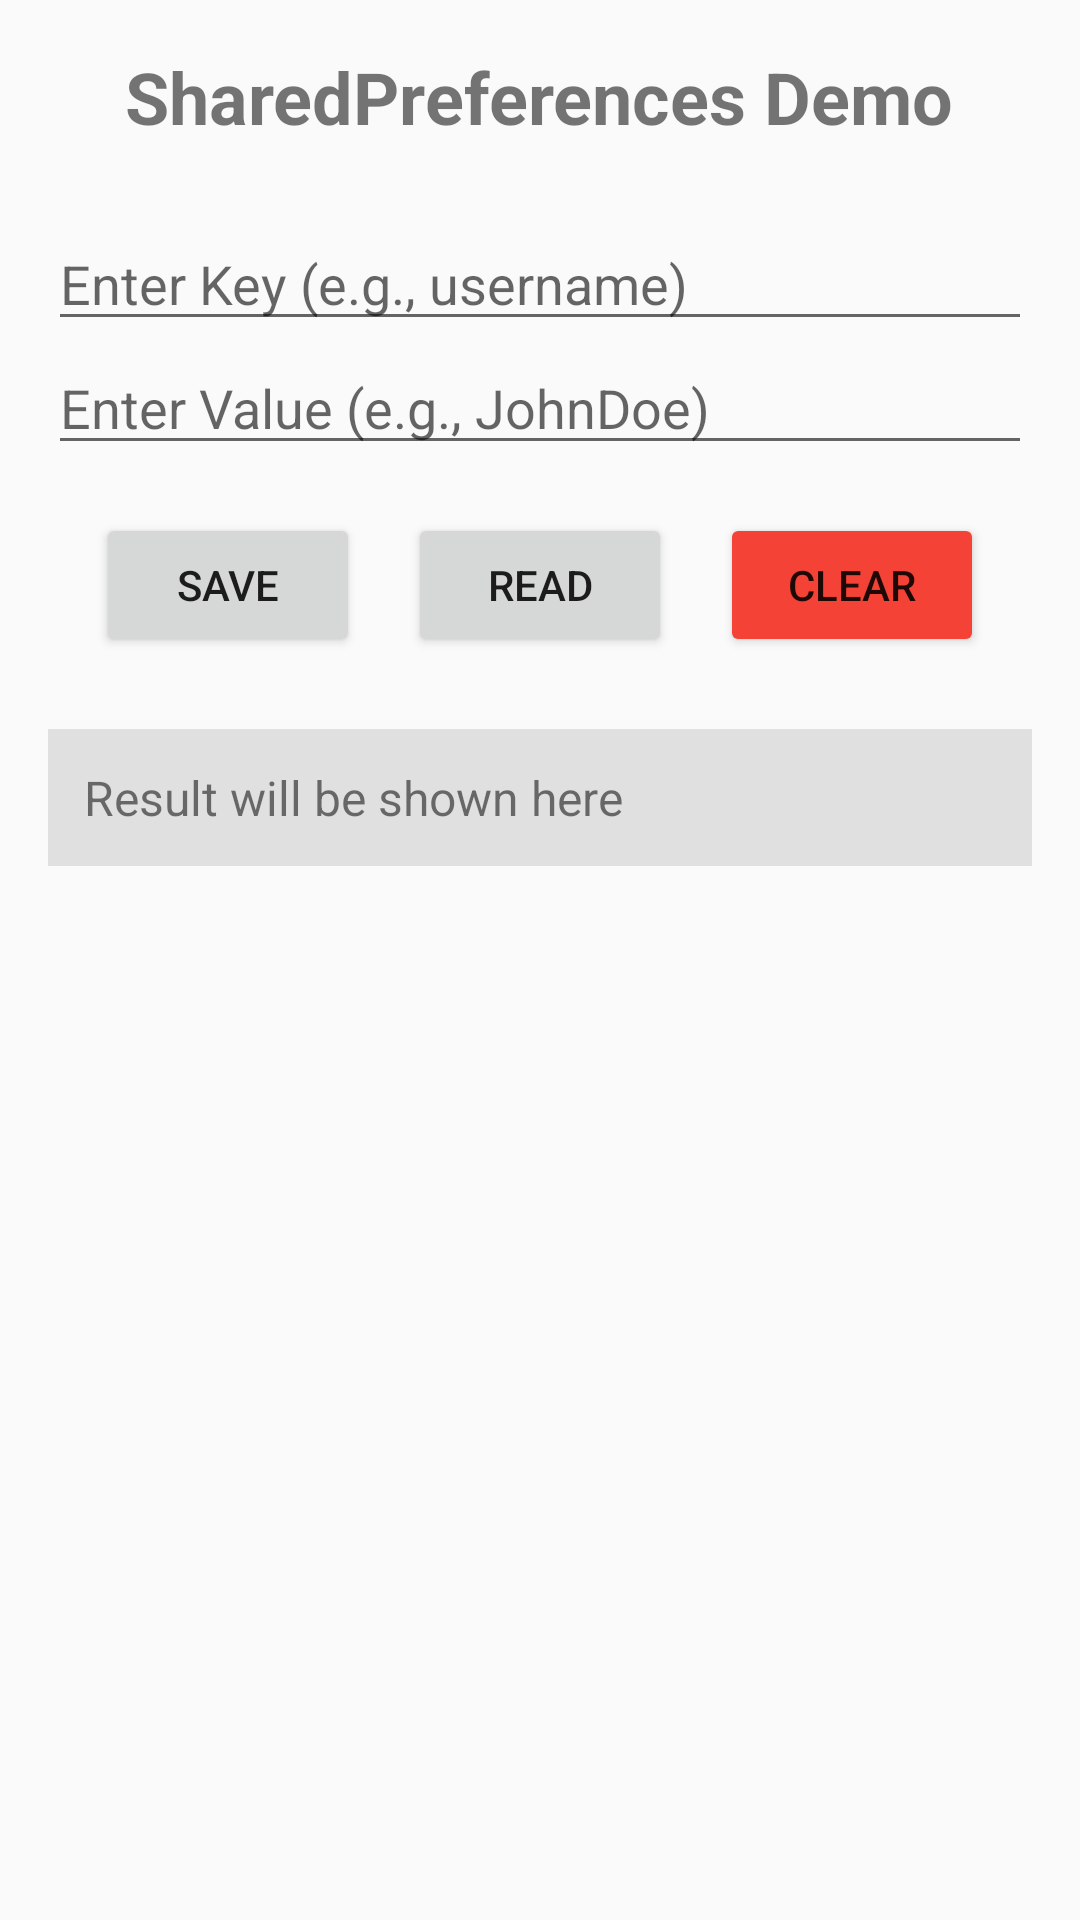

Reconstruct the res/layout file that produces this screen, plus the resources it refers to.
<!-- AndroidManifest.xml: application theme Theme.MyApplication -->
<!-- res/layout/activity_shared_preferences.xml -->
<?xml version="1.0" encoding="utf-8"?>
<LinearLayout xmlns:android="http://schemas.android.com/apk/res/android"
    android:layout_width="match_parent"
    android:layout_height="match_parent"
    android:orientation="vertical"
    android:padding="16dp">

    <TextView
        android:layout_width="wrap_content"
        android:layout_height="wrap_content"
        android:text="SharedPreferences Demo"
        android:textSize="24sp"
        android:textStyle="bold"
        android:layout_gravity="center_horizontal"
        android:layout_marginBottom="24dp"/>

    <EditText
        android:id="@+id/et_sp_key"
        android:layout_width="match_parent"
        android:layout_height="wrap_content"
        android:hint="Enter Key (e.g., username)"
        android:inputType="text"/>

    <EditText
        android:id="@+id/et_sp_value"
        android:layout_width="match_parent"
        android:layout_height="wrap_content"
        android:hint="Enter Value (e.g., JohnDoe)"
        android:inputType="text"
        android:layout_marginBottom="16dp"/>

    <LinearLayout
        android:layout_width="match_parent"
        android:layout_height="wrap_content"
        android:orientation="horizontal"
        android:gravity="center">

        <Button
            android:id="@+id/btn_sp_save"
            android:layout_width="wrap_content"
            android:layout_height="wrap_content"
            android:text="Save"
            android:layout_marginEnd="16dp"/>

        <Button
            android:id="@+id/btn_sp_read"
            android:layout_width="wrap_content"
            android:layout_height="wrap_content"
            android:text="Read"
            android:layout_marginEnd="16dp"/>

        <Button
            android:id="@+id/btn_sp_clear"
            android:layout_width="wrap_content"
            android:layout_height="wrap_content"
            android:text="Clear"
            android:backgroundTint="#F44336"/>
    </LinearLayout>

    <TextView
        android:id="@+id/tv_sp_result"
        android:layout_width="match_parent"
        android:layout_height="wrap_content"
        android:layout_marginTop="24dp"
        android:padding="12dp"
        android:background="#E0E0E0"
        android:text="Result will be shown here"
        android:textSize="16sp"/>

</LinearLayout>
<!-- resources referenced by this layout -->
<resources>
  <style name="Theme.MyApplication" parent="Theme.AppCompat.Light.DarkActionBar">
  
      </style>
</resources>
